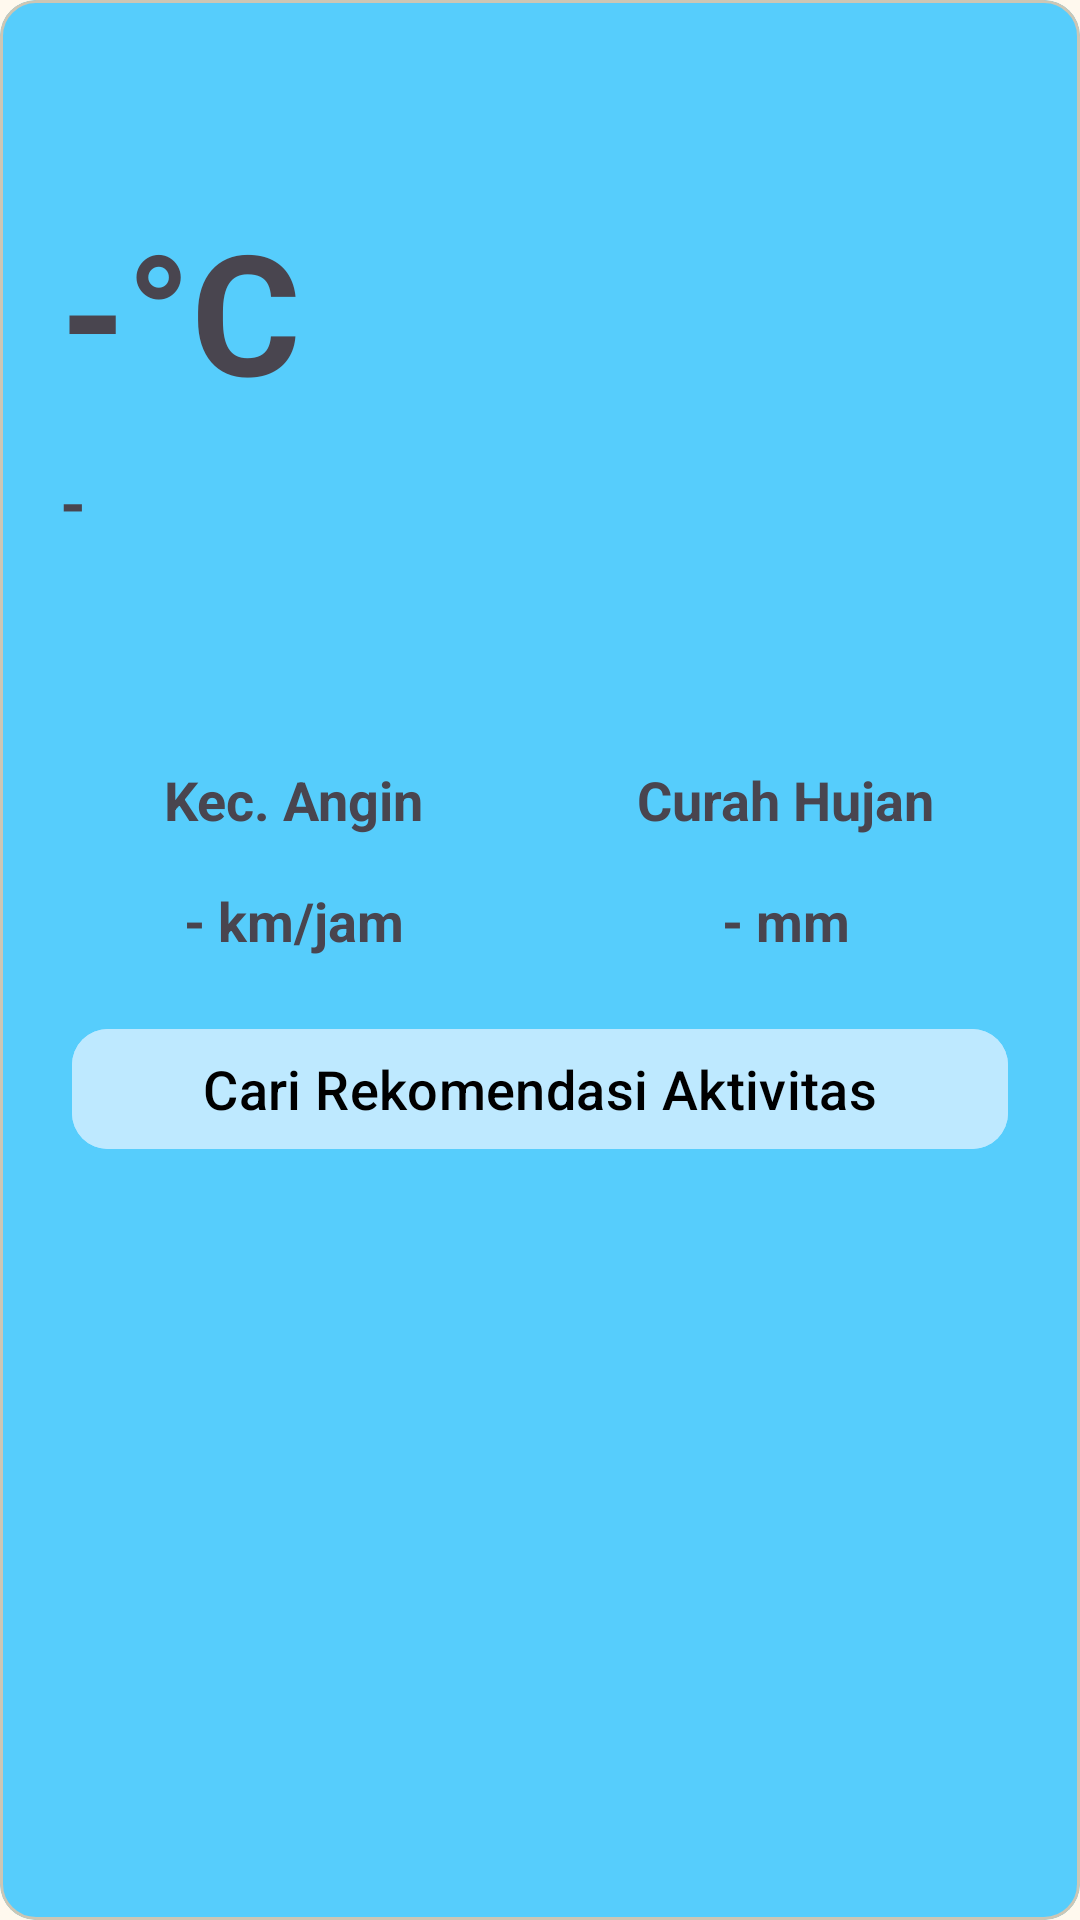

Produce the Android XML layout that renders to this screen, including the resource entries it uses.
<!-- AndroidManifest.xml: application theme AppTheme -->
<!-- res/layout/layout_weather_display.xml -->
<?xml version="1.0" encoding="utf-8"?>
<com.google.android.material.card.MaterialCardView xmlns:android="http://schemas.android.com/apk/res/android"
    xmlns:app="http://schemas.android.com/apk/res-auto"
    android:layout_width="match_parent"
    android:layout_height="wrap_content"
    xmlns:tools="http://schemas.android.com/tools"
    android:layout_marginHorizontal="2dp"
    android:layout_marginVertical="8dp"
    app:cardCornerRadius="12dp"
    android:backgroundTint="@color/colorOnCustomColor1">

    <androidx.constraintlayout.widget.ConstraintLayout
        android:layout_width="match_parent"
        android:layout_height="wrap_content"
        android:padding="16dp">

        
        <androidx.appcompat.widget.AppCompatImageView
            android:id="@+id/image_location"
            android:layout_width="26dp"
            android:layout_height="22dp"
            android:src="@drawable/location_on_24"
            android:paddingHorizontal="4dp"
            android:paddingVertical="2dp"
            app:layout_constraintStart_toStartOf="parent"
            app:layout_constraintTop_toTopOf="parent" />

        <TextView
            android:id="@+id/text_current_location"
            android:layout_width="0dp"
            android:layout_height="wrap_content"
            tools:text="Sukoharjo, Jawa Tengah"
            android:ellipsize="end"
            android:maxLines="1"
            android:textSize="16sp"
            android:textStyle="bold"
            android:paddingHorizontal="8dp"
            app:layout_constraintStart_toEndOf="@id/image_location"
            app:layout_constraintTop_toTopOf="@id/image_location"
            app:layout_constraintEnd_toEndOf="parent" />

        
        <TextView
            android:id="@+id/tv_space_view_1"
            android:layout_width="wrap_content"
            android:layout_height="28dp"
            app:layout_constraintTop_toBottomOf="@id/image_location"
            app:layout_constraintStart_toStartOf="parent" />

        
        <TextView
            android:id="@+id/text_temperature_home"
            android:layout_width="wrap_content"
            android:layout_height="wrap_content"
            android:text="-°C"
            android:textStyle="bold"
            android:textSize="56sp"
            android:paddingHorizontal="4dp"
            app:layout_constraintStart_toStartOf="parent"
            app:layout_constraintTop_toBottomOf="@id/tv_space_view_1" />

        <TextView
            android:id="@+id/text_weather_status_home"
            android:layout_width="match_parent"
            android:layout_height="wrap_content"
            android:text="-"
            android:ellipsize="end"
            android:maxLines="1"
            android:textSize="22sp"
            android:textStyle="bold"
            android:paddingHorizontal="4dp"
            android:layout_marginTop="12dp"
            app:layout_constraintStart_toStartOf="@id/text_temperature_home"
            app:layout_constraintTop_toBottomOf="@id/text_temperature_home" />

        <TextView
            android:id="@+id/text_current_day_date"
            android:layout_width="match_parent"
            android:layout_height="wrap_content"
            tools:text="10 Mei 2025"
            android:paddingVertical="4dp"
            android:paddingHorizontal="4dp"
            android:textStyle="bold"
            android:textSize="18sp"
            android:layout_marginTop="8dp"
            app:layout_constraintStart_toStartOf="@id/text_weather_status_home"
            app:layout_constraintTop_toBottomOf="@id/text_weather_status_home" />

        <ImageView
            android:id="@+id/image_weather_icon"
            android:layout_width="150dp"
            android:layout_height="80dp"
            android:src="@drawable/halo_guys"
            app:layout_constraintTop_toTopOf="@id/text_temperature_home"
            app:layout_constraintEnd_toEndOf="parent" />

        
        <androidx.constraintlayout.widget.ConstraintLayout
            android:id="@+id/weather_data_container"
            android:layout_width="0dp"
            android:layout_height="wrap_content"
            android:layout_marginTop="24dp"
            app:layout_constraintTop_toBottomOf="@id/text_current_day_date"
            app:layout_constraintStart_toStartOf="parent"
            app:layout_constraintEnd_toEndOf="parent">

            
            <androidx.constraintlayout.widget.ConstraintLayout
                android:id="@+id/layout_wind_speed"
                android:layout_width="0dp"
                android:layout_height="wrap_content"
                app:layout_constraintStart_toStartOf="parent"
                app:layout_constraintTop_toTopOf="parent"
                app:layout_constraintBottom_toBottomOf="parent"
                app:layout_constraintEnd_toStartOf="@+id/layout_rainfall" >

                <TextView
                    android:id="@+id/text_wind_label"
                    android:layout_width="wrap_content"
                    android:layout_height="wrap_content"
                    android:text="Kec. Angin"
                    android:textStyle="bold"
                    android:textSize="18sp"
                    android:paddingHorizontal="4dp"
                    android:paddingVertical="8dp"
                    app:layout_constraintTop_toTopOf="parent"
                    app:layout_constraintStart_toStartOf="parent"
                    app:layout_constraintEnd_toEndOf="parent"/>

                <TextView
                    android:id="@+id/text_wind_value"
                    android:layout_width="wrap_content"
                    android:layout_height="wrap_content"
                    android:text="- km/jam"
                    android:textStyle="bold"
                    android:textSize="18sp"
                    android:paddingHorizontal="4dp"
                    android:paddingVertical="8dp"
                    app:layout_constraintTop_toBottomOf="@id/text_wind_label"
                    app:layout_constraintStart_toStartOf="parent"
                    app:layout_constraintEnd_toEndOf="parent"/>
            </androidx.constraintlayout.widget.ConstraintLayout>

            
            <androidx.constraintlayout.widget.ConstraintLayout
                android:id="@+id/layout_rainfall"
                android:layout_width="0dp"
                android:layout_height="wrap_content"
                app:layout_constraintStart_toEndOf="@id/layout_wind_speed"
                app:layout_constraintTop_toTopOf="@id/layout_wind_speed"
                app:layout_constraintBottom_toBottomOf="@id/layout_wind_speed"
                app:layout_constraintEnd_toEndOf="parent" >

                <TextView
                    android:id="@+id/text_rain_label"
                    android:layout_width="wrap_content"
                    android:layout_height="wrap_content"
                    android:text="Curah Hujan"
                    android:textStyle="bold"
                    android:textSize="18sp"
                    android:paddingHorizontal="4dp"
                    android:paddingVertical="8dp"
                    app:layout_constraintTop_toTopOf="parent"
                    app:layout_constraintStart_toStartOf="parent"
                    app:layout_constraintEnd_toEndOf="parent"/>

                <TextView
                    android:id="@+id/text_rain_value"
                    android:layout_width="wrap_content"
                    android:layout_height="wrap_content"
                    android:text="- mm"
                    android:textStyle="bold"
                    android:textSize="18sp"
                    android:paddingHorizontal="4dp"
                    android:paddingVertical="8dp"
                    app:layout_constraintTop_toBottomOf="@id/text_rain_label"
                    app:layout_constraintStart_toStartOf="parent"
                    app:layout_constraintEnd_toEndOf="parent"/>
            </androidx.constraintlayout.widget.ConstraintLayout>
        </androidx.constraintlayout.widget.ConstraintLayout>

        <com.google.android.material.button.MaterialButton
            android:id="@+id/btn_search_activity"
            android:layout_width="match_parent"
            android:layout_height="wrap_content"
            app:layout_constraintStart_toStartOf="parent"
            app:layout_constraintEnd_toEndOf="parent"
            app:layout_constraintTop_toBottomOf="@id/weather_data_container"
            app:layout_constraintBottom_toBottomOf="parent"
            android:layout_marginTop="12dp"
            android:layout_marginHorizontal="8dp"
            android:backgroundTint="@color/colorCustomColor1Container"
            app:cornerRadius="12dp"
            android:text="Cari Rekomendasi Aktivitas"
            android:textSize="18sp"
            android:textColor="@color/md_theme_onSurfaceVariant_highContrast"/>

    </androidx.constraintlayout.widget.ConstraintLayout>
</com.google.android.material.card.MaterialCardView>
<!-- resources referenced by this layout -->
<resources>
  <color name="colorCustomColor1Container">#BEE9FF</color>
  <color name="colorOnCustomColor1">#56CDFC</color>
  <color name="md_theme_onSurfaceVariant_highContrast">#000000</color>
  <color name="md_theme_primary">#6D5E0F</color>
  <color name="md_theme_onPrimary">#FFFFFF</color>
  <color name="md_theme_primaryContainer">#F8E287</color>
  <color name="md_theme_onPrimaryContainer">#534600</color>
  <color name="md_theme_secondary">#665E40</color>
  <color name="md_theme_onSecondary">#FFFFFF</color>
  <color name="md_theme_secondaryContainer">#EEE2BC</color>
  <color name="md_theme_onSecondaryContainer">#4E472A</color>
  <color name="md_theme_tertiary">#656015</color>
  <color name="md_theme_onTertiary">#FFFFFF</color>
  <color name="md_theme_tertiaryContainer">#ECE68D</color>
  <color name="md_theme_onTertiaryContainer">#4C4800</color>
  <color name="md_theme_error">#BA1A1A</color>
  <color name="md_theme_onError">#FFFFFF</color>
  <color name="md_theme_errorContainer">#FFDAD6</color>
  <color name="md_theme_onErrorContainer">#93000A</color>
  <color name="md_theme_background">#FFF9EE</color>
  <color name="md_theme_onBackground">#1E1B13</color>
  <color name="md_theme_surface">#FFF9EE</color>
  <color name="md_theme_onSurface">#1E1B13</color>
  <color name="md_theme_surfaceVariant">#EAE2D0</color>
  <color name="md_theme_onSurfaceVariant">#4B4739</color>
  <color name="md_theme_outline">#7C7767</color>
  <color name="md_theme_outlineVariant">#CDC6B4</color>
  <color name="md_theme_inverseSurface">#333027</color>
  <color name="md_theme_inverseOnSurface">#F7F0E2</color>
  <color name="md_theme_inversePrimary">#DBC66E</color>
  <color name="md_theme_primaryFixed">#F8E287</color>
  <color name="md_theme_onPrimaryFixed">#221B00</color>
  <color name="md_theme_primaryFixedDim">#DBC66E</color>
  <color name="md_theme_onPrimaryFixedVariant">#534600</color>
  <color name="md_theme_secondaryFixed">#EEE2BC</color>
  <color name="md_theme_onSecondaryFixed">#211B04</color>
  <color name="md_theme_secondaryFixedDim">#D1C6A1</color>
  <color name="md_theme_onSecondaryFixedVariant">#4E472A</color>
  <color name="md_theme_tertiaryFixed">#ECE68D</color>
  <color name="md_theme_onTertiaryFixed">#1E1C00</color>
  <color name="md_theme_tertiaryFixedDim">#D0CA74</color>
  <color name="md_theme_onTertiaryFixedVariant">#4C4800</color>
  <color name="md_theme_surfaceDim">#E0D9CC</color>
  <color name="md_theme_surfaceBright">#FFF9EE</color>
  <color name="md_theme_surfaceContainerLowest">#FFFFFF</color>
  <color name="md_theme_surfaceContainerLow">#FAF3E5</color>
  <color name="md_theme_surfaceContainer">#F4EDDF</color>
  <color name="md_theme_surfaceContainerHigh">#EEE8DA</color>
  <color name="md_theme_surfaceContainerHighest">#E8E2D4</color>
  <color name="colorCustomColor1">#136682</color>
  <color name="colorOnCustomColor1Container">#004D64</color>
  <color name="colorCustomColor2">#006A69</color>
  <color name="colorOnCustomColor2">#FFFFFF</color>
  <color name="colorCustomColor2Container">#9CF1F0</color>
  <color name="colorOnCustomColor2Container">#00504F</color>
  <color name="colorCustomColor3">#715189</color>
  <color name="colorOnCustomColor3">#FFFFFF</color>
  <color name="colorCustomColor3Container">#C79CDD</color>
  <color name="colorOnCustomColor3Container">#583A6F</color>
  <color name="colorSave">#406835</color>
  <color name="colorOnSave">#FFFFFF</color>
  <color name="colorSaveContainer">#C1EFAF</color>
  <color name="colorOnSaveContainer">#295020</color>
  <color name="colorCustomColor4">#39608F</color>
  <color name="colorOnCustomColor4">#FFFFFF</color>
  <color name="colorCustomColor4Container">#D3E4FF</color>
  <color name="colorOnCustomColor4Container">#1E4876</color>
  <color name="colorCustomColor5">#7B580D</color>
  <color name="colorOnCustomColor5">#FFFFFF</color>
  <color name="colorCustomColor5Container">#FFDEAA</color>
  <color name="colorOnCustomColor5Container">#5F4100</color>
</resources>
